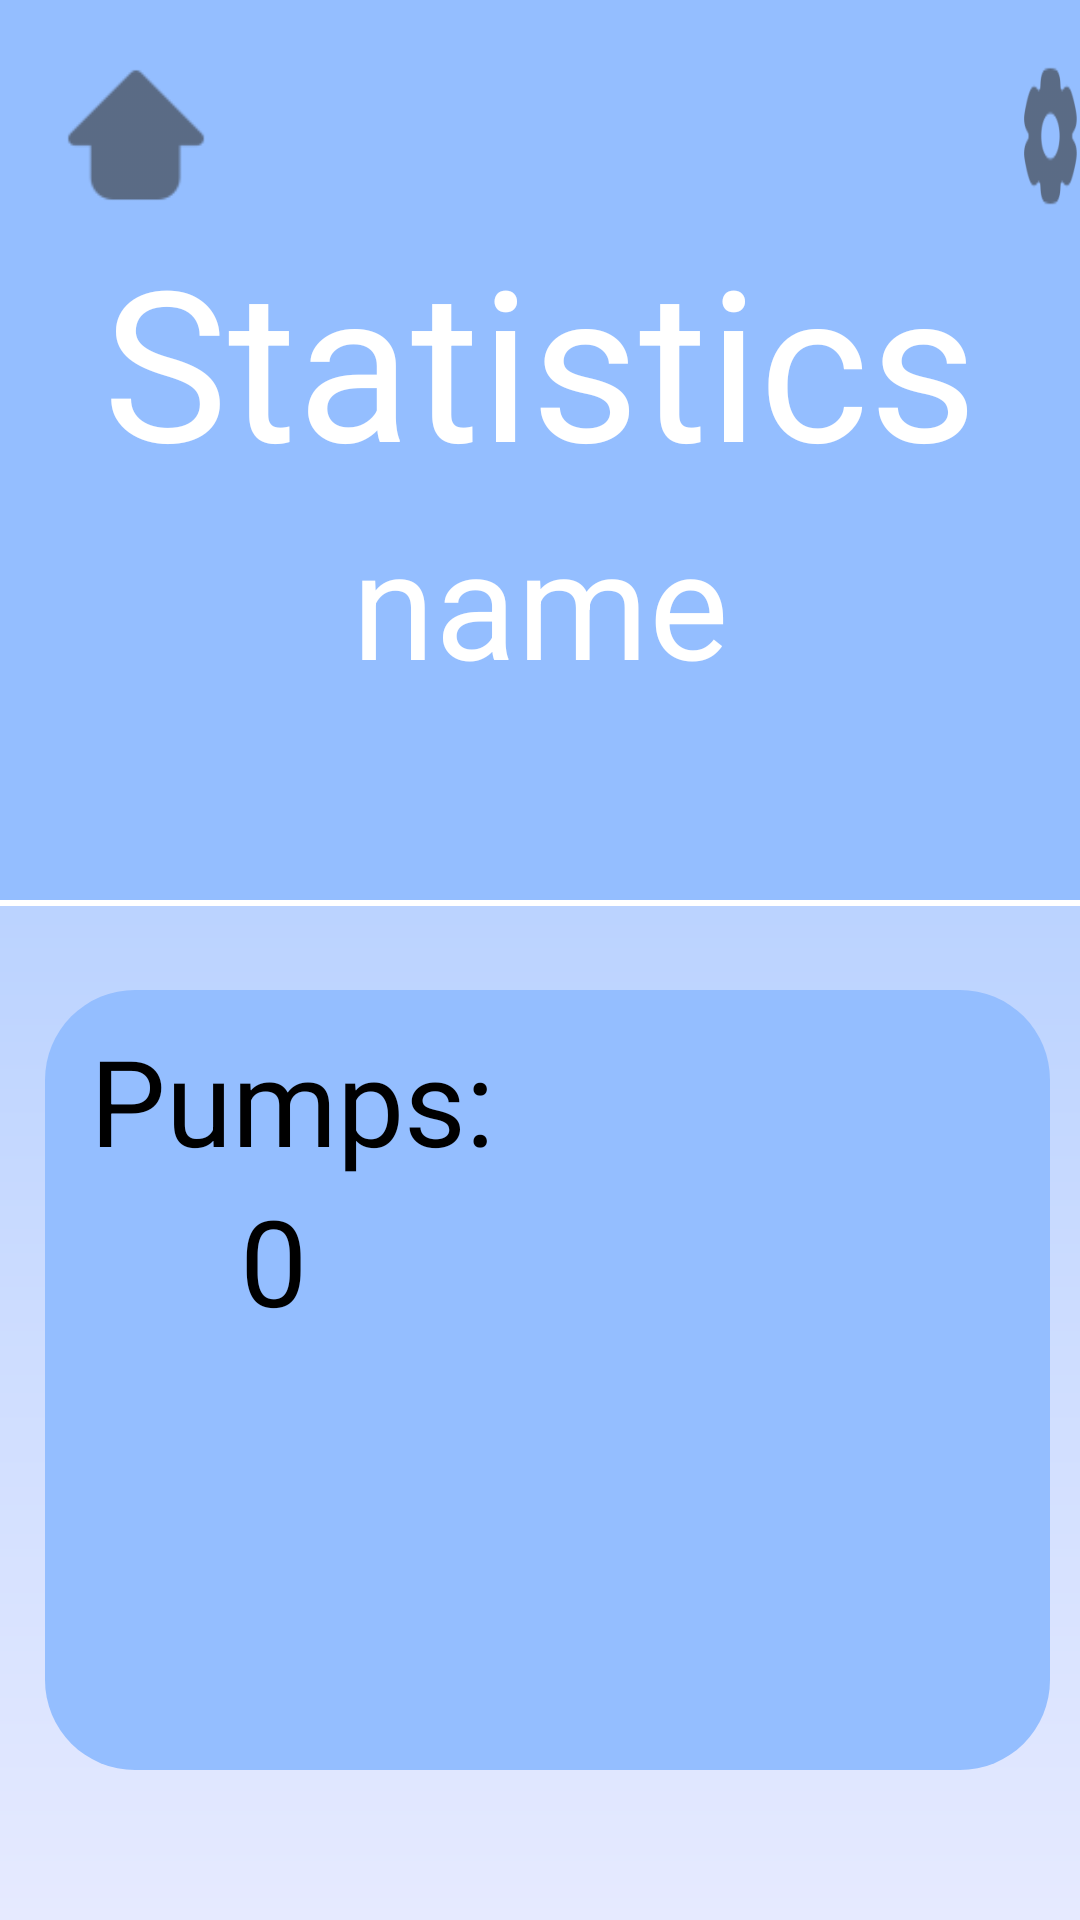

The Android layout XML behind this screen, and the referenced resources:
<!-- AndroidManifest.xml: application theme Theme.HandspritsarmbandApp -->
<!-- res/layout/statistics_activity.xml -->
<?xml version="1.0" encoding="utf-8"?>
<RelativeLayout xmlns:android="http://schemas.android.com/apk/res/android"
    android:layout_width="match_parent"
    android:layout_height="match_parent"
    xmlns:app="http://schemas.android.com/apk/res-auto"
    xmlns:tools="http://schemas.android.com/tools"
    android:background="@drawable/background">

    <androidx.appcompat.widget.Toolbar
        android:id="@+id/toolbar3"
        android:layout_width="match_parent"
        android:layout_height="300dp"
        android:background="@color/lightblue"
        android:minHeight="?attr/actionBarSize"
        app:layout_constraintEnd_toEndOf="parent"
        tools:ignore="MissingConstraints"
        tools:layout_editor_absoluteY="16dp"
        />
    <View
        android:background="@color/white"
        android:layout_width="match_parent"
        android:layout_height="2dp"
        android:layout_marginTop="300dp"/>


    <Button
        android:id="@+id/btn_home"
        android:layout_width="50dp"
        android:layout_height="50dp"
        android:onClick="Submit"
        android:layout_marginTop="20dp"
        android:layout_marginLeft="20dp"
        android:layout_marginBottom="50dp"
        android:background="@drawable/ic_home"
        />
    <Button
        android:id="@+id/btn_change_name3"
        android:layout_width="50dp"
        android:layout_height="50dp"
        android:onClick="Submit"
        android:layout_marginTop="20dp"
        android:layout_marginLeft="340dp"
        android:layout_marginBottom="50dp"
        android:background="@drawable/ic_cog_wheel"
        />


    <LinearLayout
        android:layout_width="match_parent"
        android:layout_height="wrap_content"
        android:layout_centerInParent="false"
        android:layout_margin="0dp"
        android:orientation="vertical">

        <TextView
            android:layout_width="match_parent"
            android:layout_marginTop="70dp"
            android:layout_height="100dp"
            android:gravity="center"
            android:text="Statistics"
            android:textColor="@color/white"
            android:textSize="70sp"
            tools:ignore="MissingConstraints"
            tools:layout_editor_absoluteX="0dp"
            tools:layout_editor_absoluteY="68dp"
            />
        <TextView
            android:id="@+id/txt_display_name"
            android:layout_width="match_parent"
            android:layout_height="100dp"
            android:layout_marginTop="-20dp"
            android:layout_marginBottom="100dp"
            android:gravity="center"
            android:text="name"
            android:textColor="@color/white"
            android:textSize="50sp"
            tools:layout_editor_absoluteX="0dp"
            tools:layout_editor_absoluteY="68dp" />

    </LinearLayout>


        <ImageButton
            android:id="@+id/btn_statistics"
            android:layout_width="380dp"
            android:layout_height="340dp"
            android:layout_marginTop="330dp"
            android:layout_marginBottom="50dp"
            android:layout_marginLeft="15dp"
            android:layout_marginRight="10dp"

            android:background="@drawable/lightblue_background"
            android:gravity="center"
            android:text="Statistics"
            android:textAllCaps="false"
            android:textColor="@color/white"
            android:textSize="50sp"

            tools:ignore="MissingConstraints"
            tools:layout_editor_absoluteX="0dp" />




    <LinearLayout
        android:id="@+id/button"
        android:layout_width="wrap_content"
        android:layout_height="wrap_content"
        android:layout_marginTop="340dp"
        android:layout_marginLeft="30dp"
        android:background="?android:attr/selectableItemBackground"
        android:clickable="true"
        android:orientation="vertical" >



        <TextView
            android:id="@+id/textView2"
            android:layout_width="wrap_content"
            android:layout_height="wrap_content"
            android:layout_gravity="center_vertical"

            android:textColor="@color/black"
            android:textSize="40dp"
            android:text="Pumps:" />
        <TextView
            android:id="@+id/textView3"
            android:layout_width="wrap_content"
            android:layout_height="wrap_content"
            android:layout_gravity="center_vertical"
            android:layout_marginLeft="50dp"
            android:textColor="@color/black"
            android:textSize="40dp"
            android:text="0" />
    </LinearLayout>


</RelativeLayout>
<!-- resources referenced by this layout -->
<resources>
  <color name="black">#000000</color>
  <color name="lightblue">#94BEFF</color>
  <color name="white">#FFFFFFFF</color>
  <!-- drawable background (drawable) -->
  <?xml version="1.0" encoding="utf-8"?>
  <shape xmlns:android="http://schemas.android.com/apk/res/android"
      android:shape="rectangle">
  
      <gradient android:startColor="#94BEFF"
          android:gradientRadius="200dp"
          android:endColor="#E6EAFF"
          android:angle="270"/>
  
  </shape>
  <!-- drawable ic_cog_wheel: png bitmap (drawable-hdpi, 460 bytes) -->
  <!-- drawable ic_home: png bitmap (drawable-hdpi, 445 bytes) -->
  <!-- drawable lightblue_background (drawable) -->
  <?xml version="1.0" encoding="utf-8"?>
  <shape xmlns:android="http://schemas.android.com/apk/res/android"
      android:shape="rectangle">
  
      <solid android:color="#94BEFF"/>
      <corners android:radius="30dp" />
  
  
  </shape>
  <style name="Theme.HandspritsarmbandApp" parent="Theme.AppCompat.Light.NoActionBar">
          
          <item name="colorPrimary">@color/purple_500</item>
          <item name="colorPrimaryVariant">@color/purple_700</item>
          <item name="colorOnPrimary">@color/white</item>
          
          <item name="colorSecondary">@color/teal_200</item>
          <item name="colorSecondaryVariant">@color/teal_700</item>
          <item name="colorOnSecondary">@color/black</item>
          
          <item name="android:statusBarColor" tools:targetApi="l">?attr/colorPrimaryVariant</item>
          
      </style>
  <color name="purple_500">#FF6200EE</color>
  <color name="purple_700">#FF3700B3</color>
  <color name="teal_200">#FF03DAC5</color>
  <color name="teal_700">#FF018786</color>
</resources>
